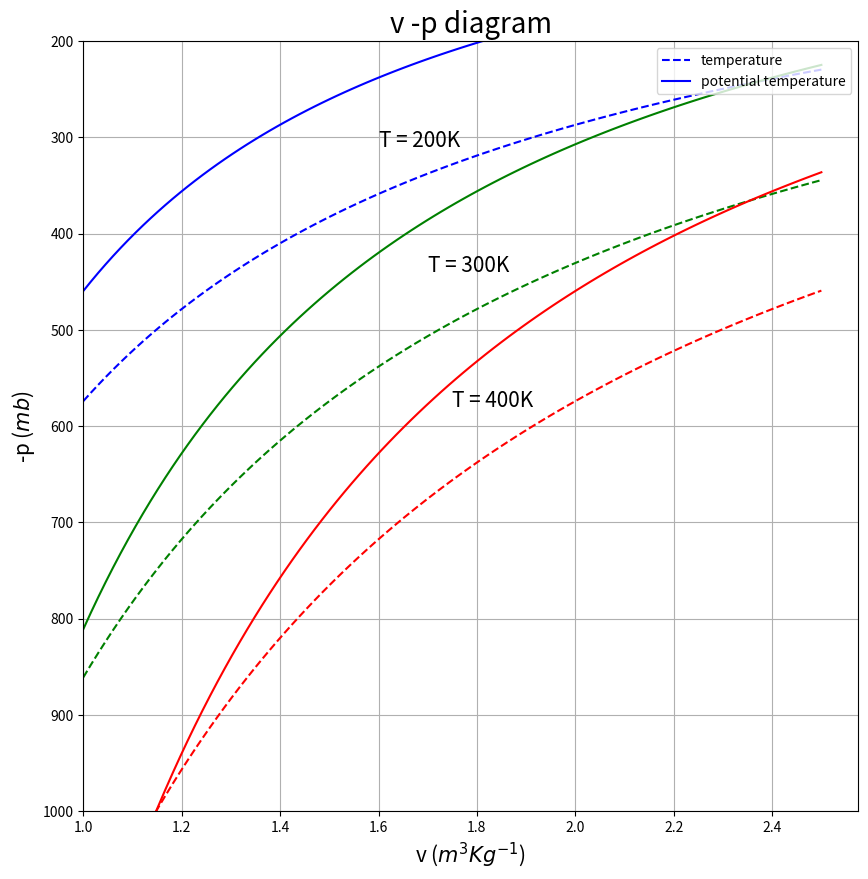

Generate this figure with matplotlib:
import matplotlib.pyplot as plt
import numpy as np
import pandas as pd 

Pressure  = {}
PressureP = {}
v = np.linspace(1, 2.5, 100)
R = 287.04
T = [200, 300, 400]
theta = [200, 300, 400]
powered1 = 1000 ** 0.286
powered2 = 1 / (-0.286 +1)
 
for t in T:
	Pressure[str(t)] = R * t / (v * 100)
for theta in theta:
	PressureP[str(theta)] = ((R * theta) / (v * 100 * powered1 )) ** powered2

P = pd.DataFrame(Pressure)
PT = pd.DataFrame(PressureP)

fig = plt.figure(figsize = [10, 10])

plt.plot(v, P['200'], c = 'b', ls = '--', label = "temperature")
plt.plot(v, P['300'], c = 'g', ls = '--')
plt.plot(v, P['400'], c = 'r', ls = '--')

plt.plot(v, PT['200'], c = 'b', label = "potential temperature")
plt.plot(v, PT['300'], c = 'g')
plt.plot(v, PT['400'], c = 'r')

plt.ylim([1000, 200])
plt.grid(True)

plt.legend(loc = 'upper right')
plt.annotate('T = 200K', (1.6, 310), fontsize = 15)
plt.annotate('T = 300K', (1.7, 440), fontsize = 15)
plt.annotate('T = 400K', (1.75, 580), fontsize = 15)

plt.title('v -p diagram', fontsize = 20)
plt.xlabel(r'v ($m^{3}Kg^{-1}$)', fontsize = 15)
plt.ylabel(r'-p ($mb$)', fontsize = 15)

plt.xlim(1.0,)
plt.xticks(fontsize = '10')
plt.yticks(fontsize = '10')
plt.savefig("v-p_diagram.png", bbox_inches = 'tight')
plt.show()